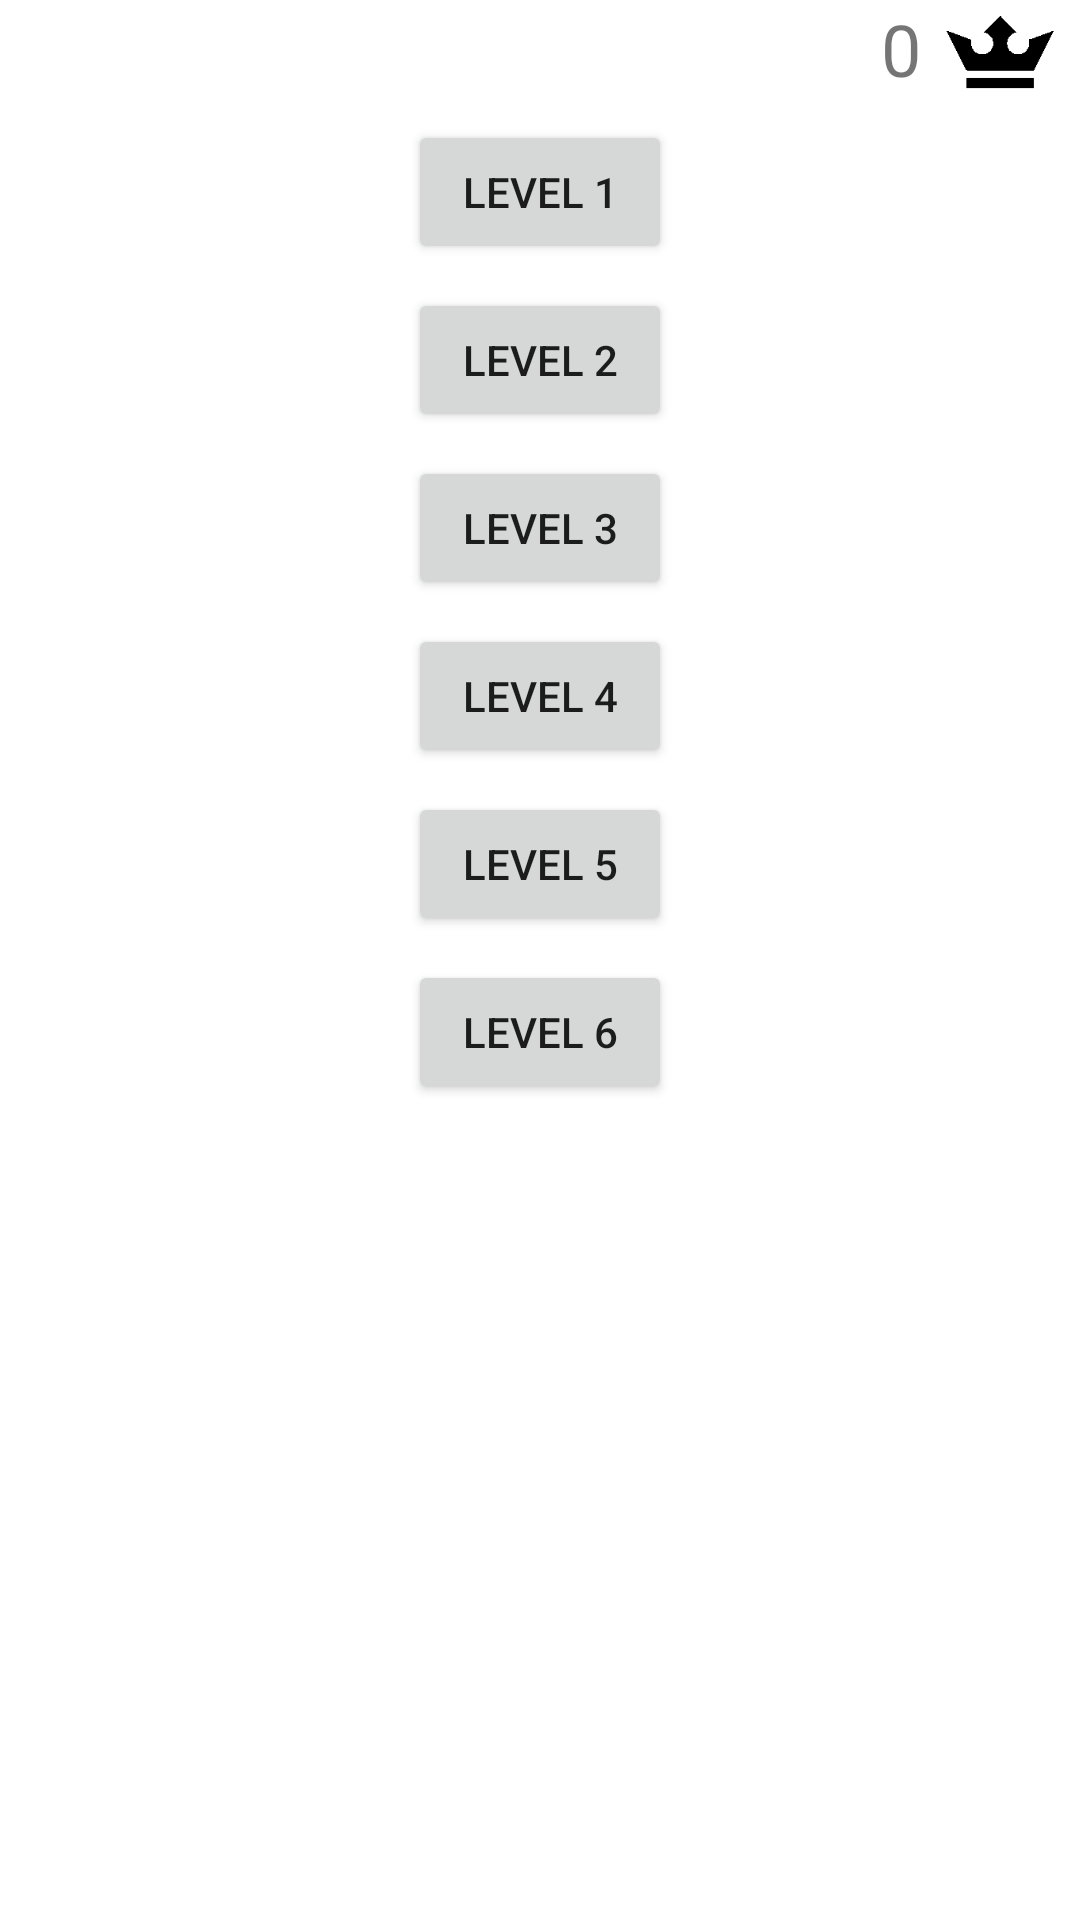

Here is an Android app screen rendered from its layout file. Give the layout XML and the strings, colors and styles it references.
<!-- AndroidManifest.xml: application theme generalnotitle -->
<!-- res/layout/activity_choose_level2.xml -->
<?xml version="1.0" encoding="utf-8"?>
<LinearLayout xmlns:android="http://schemas.android.com/apk/res/android"
    xmlns:app="http://schemas.android.com/apk/res-auto"
    xmlns:tools="http://schemas.android.com/tools"
    android:layout_width="match_parent"
    android:layout_height="match_parent"
    android:weightSum="20"
    android:orientation="vertical">

    <androidx.constraintlayout.widget.ConstraintLayout
        android:layout_width="match_parent"
        android:layout_height="0dp"
        android:layout_weight="1">

        <TextView
            android:id="@+id/crownCounterTV"
            android:layout_width="wrap_content"
            android:layout_height="match_parent"
            android:layout_marginEnd="8dp"
            android:text="0"
            android:textSize="24sp"
            app:layout_constraintEnd_toStartOf="@+id/crownCounterLogoIV"
            app:layout_constraintTop_toTopOf="parent" />

        <ImageView
            android:id="@+id/crownCounterLogoIV"
            android:layout_width="37dp"
            android:layout_height="35dp"
            android:layout_marginEnd="8dp"
            style="@style/crownLogo"
            android:visibility="visible"
            app:layout_constraintEnd_toEndOf="parent"
            app:layout_constraintTop_toTopOf="parent" />
    </androidx.constraintlayout.widget.ConstraintLayout>


    <ScrollView
        android:layout_width="match_parent"
        android:layout_height="0dp"
        android:layout_weight="19">



        <androidx.constraintlayout.widget.ConstraintLayout

            android:layout_width="match_parent"
            android:layout_height="wrap_content"
            tools:context=".chooseLevel">

            <Button
                android:id="@+id/level_1_button"
                android:layout_width="wrap_content"
                android:layout_height="wrap_content"
                android:layout_marginTop="8dp"
                android:layout_marginBottom="8dp"
                android:text="@string/level1"
                app:layout_constraintTop_toTopOf="parent"
                app:layout_constraintEnd_toEndOf="parent"
                app:layout_constraintStart_toStartOf="parent" />

            <Button
                android:tooltipText="You need x crowns to unlock"
                android:id="@+id/level_2_button"
                android:layout_width="wrap_content"
                android:layout_height="wrap_content"
                android:layout_marginTop="8dp"
                android:layout_marginBottom="8dp"
                android:text="@string/level2"
                app:layout_constraintTop_toBottomOf="@+id/level_1_button"
                app:layout_constraintEnd_toEndOf="parent"
                app:layout_constraintStart_toStartOf="parent"
                app:layout_constraintVertical_bias="0.499" />

            <Button
                android:id="@+id/level_3_button"
                android:layout_width="wrap_content"
                android:layout_height="wrap_content"
                android:layout_marginTop="8dp"
                android:layout_marginBottom="8dp"
                android:text="@string/level3"
                app:layout_constraintEnd_toEndOf="parent"
                app:layout_constraintStart_toStartOf="parent"
                app:layout_constraintTop_toBottomOf="@+id/level_2_button" />



            <Button
                android:id="@+id/level_4_button"
                android:layout_width="wrap_content"
                android:layout_height="wrap_content"
                android:layout_marginTop="8dp"
                android:layout_marginBottom="8dp"
                android:text="@string/level4"
                app:layout_constraintEnd_toEndOf="parent"
                app:layout_constraintStart_toStartOf="parent"
                app:layout_constraintTop_toBottomOf="@+id/level_3_button" />

            <Button
                android:id="@+id/level_5_button"
                android:layout_width="wrap_content"
                android:layout_height="wrap_content"
                android:layout_marginTop="8dp"
                android:layout_marginBottom="8dp"
                android:text="@string/level5"
                app:layout_constraintEnd_toEndOf="parent"
                app:layout_constraintStart_toStartOf="parent"
                app:layout_constraintTop_toBottomOf="@+id/level_4_button" />
            <Button
                android:id="@+id/level_6_button"
                android:layout_width="wrap_content"
                android:layout_height="wrap_content"
                android:layout_marginTop="8dp"
                android:text="@string/level6"
                app:layout_constraintEnd_toEndOf="parent"
                app:layout_constraintStart_toStartOf="parent"
                app:layout_constraintTop_toBottomOf="@+id/level_5_button" />



        </androidx.constraintlayout.widget.ConstraintLayout>
    </ScrollView>
</LinearLayout>
<!-- resources referenced by this layout -->
<resources>
  <string name="level1">level 1</string>
  <string name="level2">level 2</string>
  <string name="level3">level 3</string>
  <string name="level4">level 4</string>
  <string name="level5">level 5</string>
  <string name="level6">level 6</string>
  <style name="crownLogo">
          <item name="android:visibility">invisible</item>
          <item name="srcCompat">@drawable/crwon_logo_lighttheme</item>
      </style>
  <style name="generalnotitle" parent="Theme.Mathgame21">
          <item name="android:windowNoTitle">true</item>
          <item name="android:windowActionBar">false</item>
          <item name="android:windowFullscreen">true</item>
          <item name="android:windowContentOverlay">@null</item>
          <item name="windowActionBar">false</item>
          <item name="windowNoTitle">true</item>
      </style>
  <!-- drawable crwon_logo_lighttheme: png bitmap (drawable, 1228 bytes) -->
  <style name="Theme.Mathgame21" parent="Theme.MaterialComponents.DayNight.DarkActionBar">
          
          <item name="colorPrimary">@color/purple_500</item>
          <item name="colorPrimaryVariant">@color/purple_700</item>
          <item name="colorOnPrimary">@color/white</item>
          
          <item name="colorSecondary">@color/teal_200</item>
          <item name="colorSecondaryVariant">@color/teal_700</item>
          <item name="colorOnSecondary">@color/black</item>
          
          <item name="android:statusBarColor" tools:targetApi="l">?attr/colorPrimaryVariant</item>
          
      </style>
  <color name="purple_500">#FF6200EE</color>
  <color name="purple_700">#FF3700B3</color>
  <color name="white">#FFFFFFFF</color>
  <color name="teal_200">#FF03DAC5</color>
  <color name="teal_700">#FF018786</color>
  <color name="black">#FF000000</color>
</resources>
